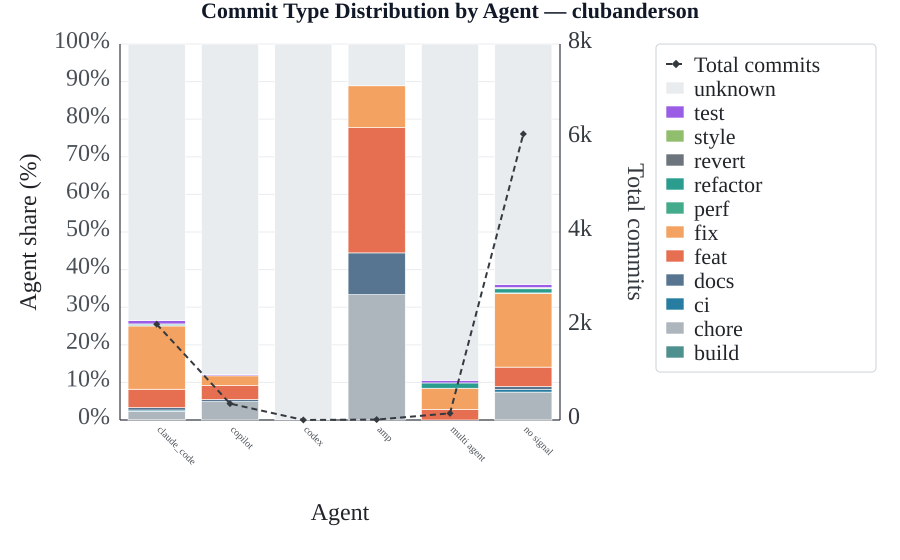

Source data for this figure (header and first rows):
agent, commits_total, commits_build, commits_chore, commits_ci, commits_docs, commits_feat, commits_fix, commits_perf, commits_refactor, commits_revert, commits_style, commits_test, commits_unknown
amp, 100.0, 0.0, 33.3, 0.0, 11.1, 33.3, 11.1, 0.0, 0.0, 0.0, 0.0, 0.0, 11.1
claude_code, 100.0, 0.0, 2.3, 0.3, 0.6, 4.9, 16.8, 0.1, 0.4, 0.0, 0.0, 0.9, 73.6
codex, 100.0, 0.0, 0.0, 0.0, 0.0, 0.0, 0.0, 0.0, 0.0, 0.0, 0.0, 0.0, 100.0
copilot, 100.0, 0.0, 4.9, 0.0, 0.6, 3.7, 2.6, 0.0, 0.0, 0.0, 0.0, 0.3, 88.0
multi agent, 100.0, 0.0, 0.0, 0.0, 0.0, 2.8, 5.6, 0.0, 1.4, 0.0, 0.0, 0.7, 89.4
no signal, 100.0, 0.0, 7.4, 0.6, 0.8, 5.2, 19.6, 0.1, 1.1, 0.1, 0.2, 0.8, 64.0
